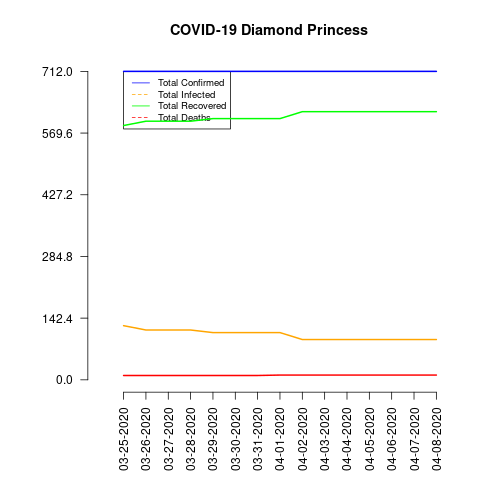

The file beside this chart, header and first rows:
date, total_confirmed, total_deaths, total_recovered, total_infected, mortality_rate, recovery_rate, daily_growth_rate
03-25-2020, 712, 10, 587, 125, 1.4, 82.44, 0
03-26-2020, 712, 10, 597, 115, 1.4, 83.85, 0.0
03-27-2020, 712, 10, 597, 115, 1.4, 83.85, 0.0
03-28-2020, 712, 10, 597, 115, 1.4, 83.85, 0.0
03-29-2020, 712, 10, 603, 109, 1.4, 84.69, 0.0
03-30-2020, 712, 10, 603, 109, 1.4, 84.69, 0.0
03-31-2020, 712, 10, 603, 109, 1.4, 84.69, 0.0
04-01-2020, 712, 11, 603, 109, 1.54, 84.69, 0.0
04-02-2020, 712, 11, 619, 93, 1.54, 86.94, 0.0
04-03-2020, 712, 11, 619, 93, 1.54, 86.94, 0.0
04-04-2020, 712, 11, 619, 93, 1.54, 86.94, 0.0
04-05-2020, 712, 11, 619, 93, 1.54, 86.94, 0.0
04-06-2020, 712, 11, 619, 93, 1.54, 86.94, 0.0
04-07-2020, 712, 11, 619, 93, 1.54, 86.94, 0.0
04-08-2020, 712, 11, 619, 93, 1.54, 86.94, 0.0
